Run: headless pygame with SDL's dummy video driver; simulated clock (each Clock.tick advances the game by its frame time, no real sleeping); random seed 0; keys injected as events and as key.get_pressed() state; no mouse input.
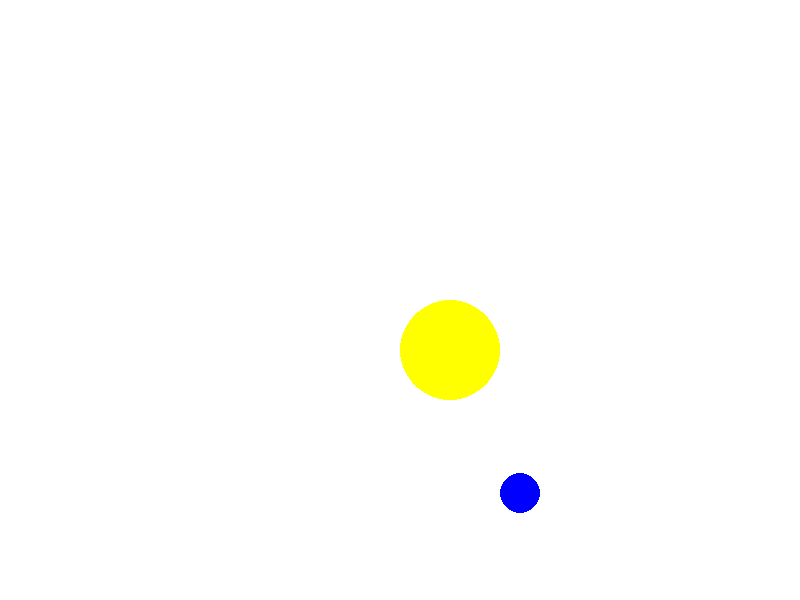
Frame 1 of 4 · flips 1–60 · no input
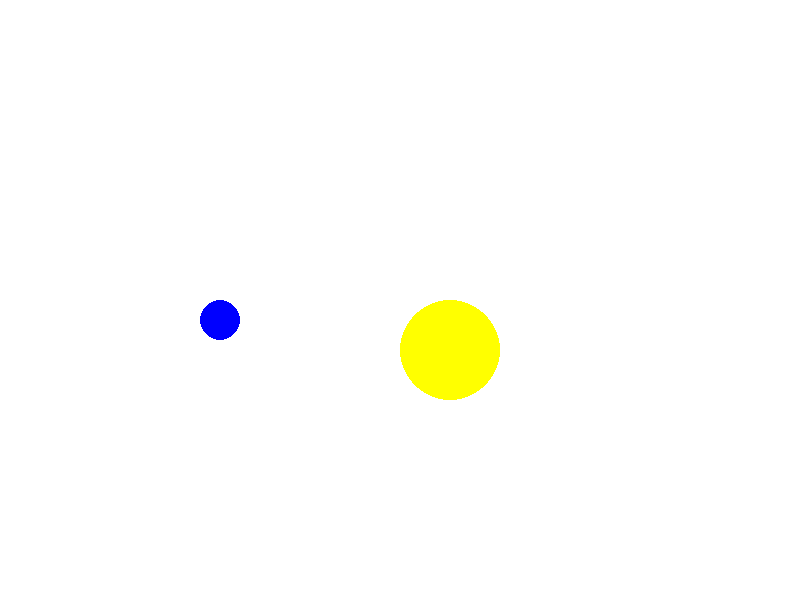
Frame 2 of 4 · flips 61–180 · tapped SPACE, RETURN · held RIGHT (→), D
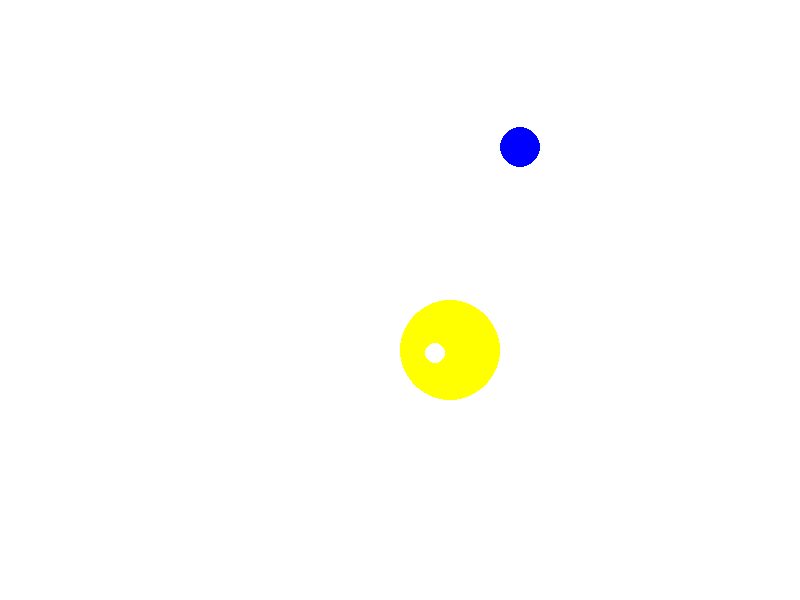
Frame 3 of 4 · flips 181–300 · held DOWN (↓), S
Frame 4 of 4 · flips 301–420 · held LEFT (←), A, UP (↑), W · screen same as frame 1, image omitted

The pygame program that drew these frames:

import pygame
import sys
import math

# Initialize Pygame
pygame.init()

# Constants
WIDTH, HEIGHT = 800, 600
FPS = 60

# Colors
WHITE = (255, 255, 255)
YELLOW = (255, 255, 0)
BLUE = (0, 0, 255)

# Celestial body parameters
sun_radius = 50
earth_radius = 20
moon_radius = 10

# Orbital parameters
earth_orbit_radius = 200
moon_orbit_radius = 50

# Create the screen
screen = pygame.display.set_mode((WIDTH, HEIGHT))
pygame.display.set_caption("Earth-Sun-Moon Simulator")

# Celestial body classes
class CelestialBody(pygame.sprite.Sprite):
    def __init__(self, color, radius, orbit_radius, angular_speed):
        super().__init__()
        self.image = pygame.Surface((radius * 2, radius * 2), pygame.SRCALPHA)
        pygame.draw.circle(self.image, color, (radius, radius), radius)
        self.rect = self.image.get_rect(center=(WIDTH // 2, HEIGHT // 2))
        self.orbit_radius = orbit_radius
        self.angle = 0
        self.angular_speed = angular_speed

    def update(self):
        self.angle += self.angular_speed
        self.rect.x = WIDTH // 2 + math.cos(math.radians(self.angle)) * self.orbit_radius
        self.rect.y = HEIGHT // 2 + math.sin(math.radians(self.angle)) * self.orbit_radius

# Create celestial bodies
sun = CelestialBody(YELLOW, sun_radius, 0, 0)
earth = CelestialBody(BLUE, earth_radius, earth_orbit_radius, 1)
moon = CelestialBody(WHITE, moon_radius, moon_orbit_radius, 5)

all_sprites = pygame.sprite.Group()
all_sprites.add(sun, earth, moon)

# Main game loop
clock = pygame.time.Clock()

while True:
    for event in pygame.event.get():
        if event.type == pygame.QUIT:
            pygame.quit()
            sys.exit()

    # Update
    all_sprites.update()

    # Draw
    screen.fill(WHITE)
    all_sprites.draw(screen)

    # Display
    pygame.display.flip()

    # Cap the frame rate
    clock.tick(FPS)
